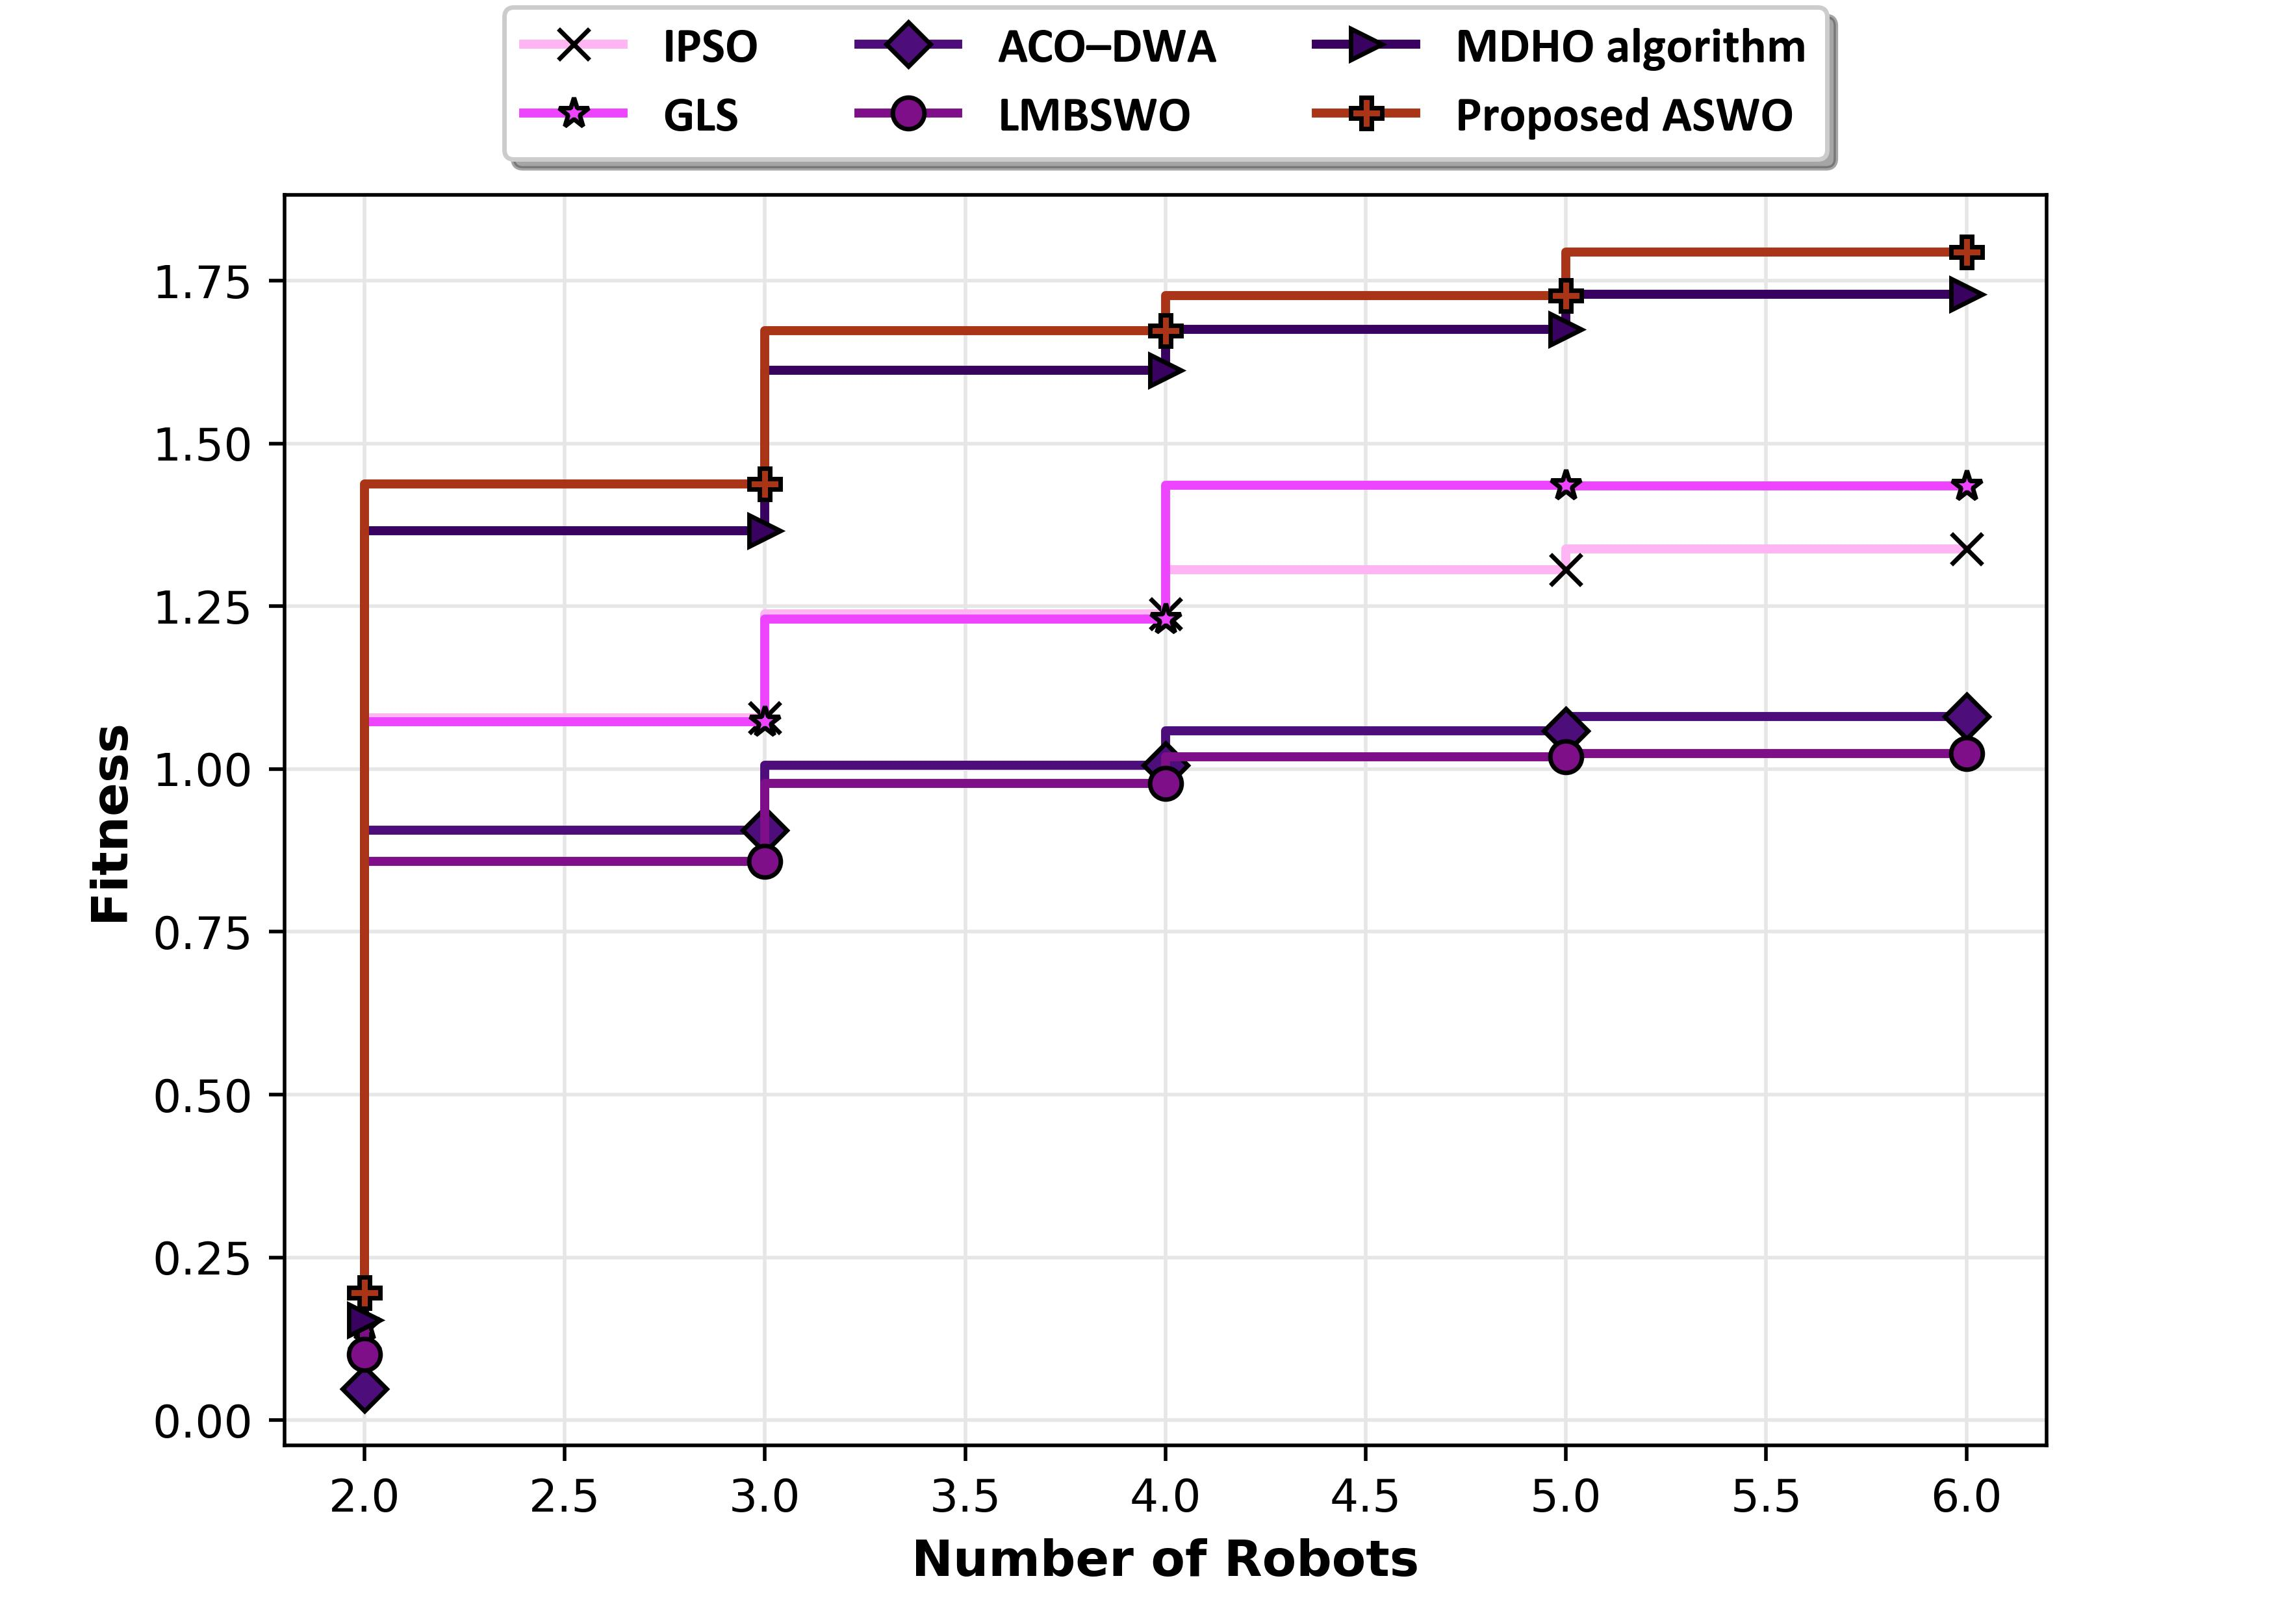

The table this chart was drawn from, first rows:
0.132607354, 0.145509489, 0.048562086, 0.100593088, 0.153349455, 0.1960375152
1.079, 1.073, 0.9064, 0.8587, 1.366, 1.438
1.239, 1.231, 1.006, 0.9778, 1.613, 1.674
1.306, 1.436, 1.059, 1.019, 1.675, 1.727
1.338, 1.434, 1.081, 1.024, 1.729, 1.795
